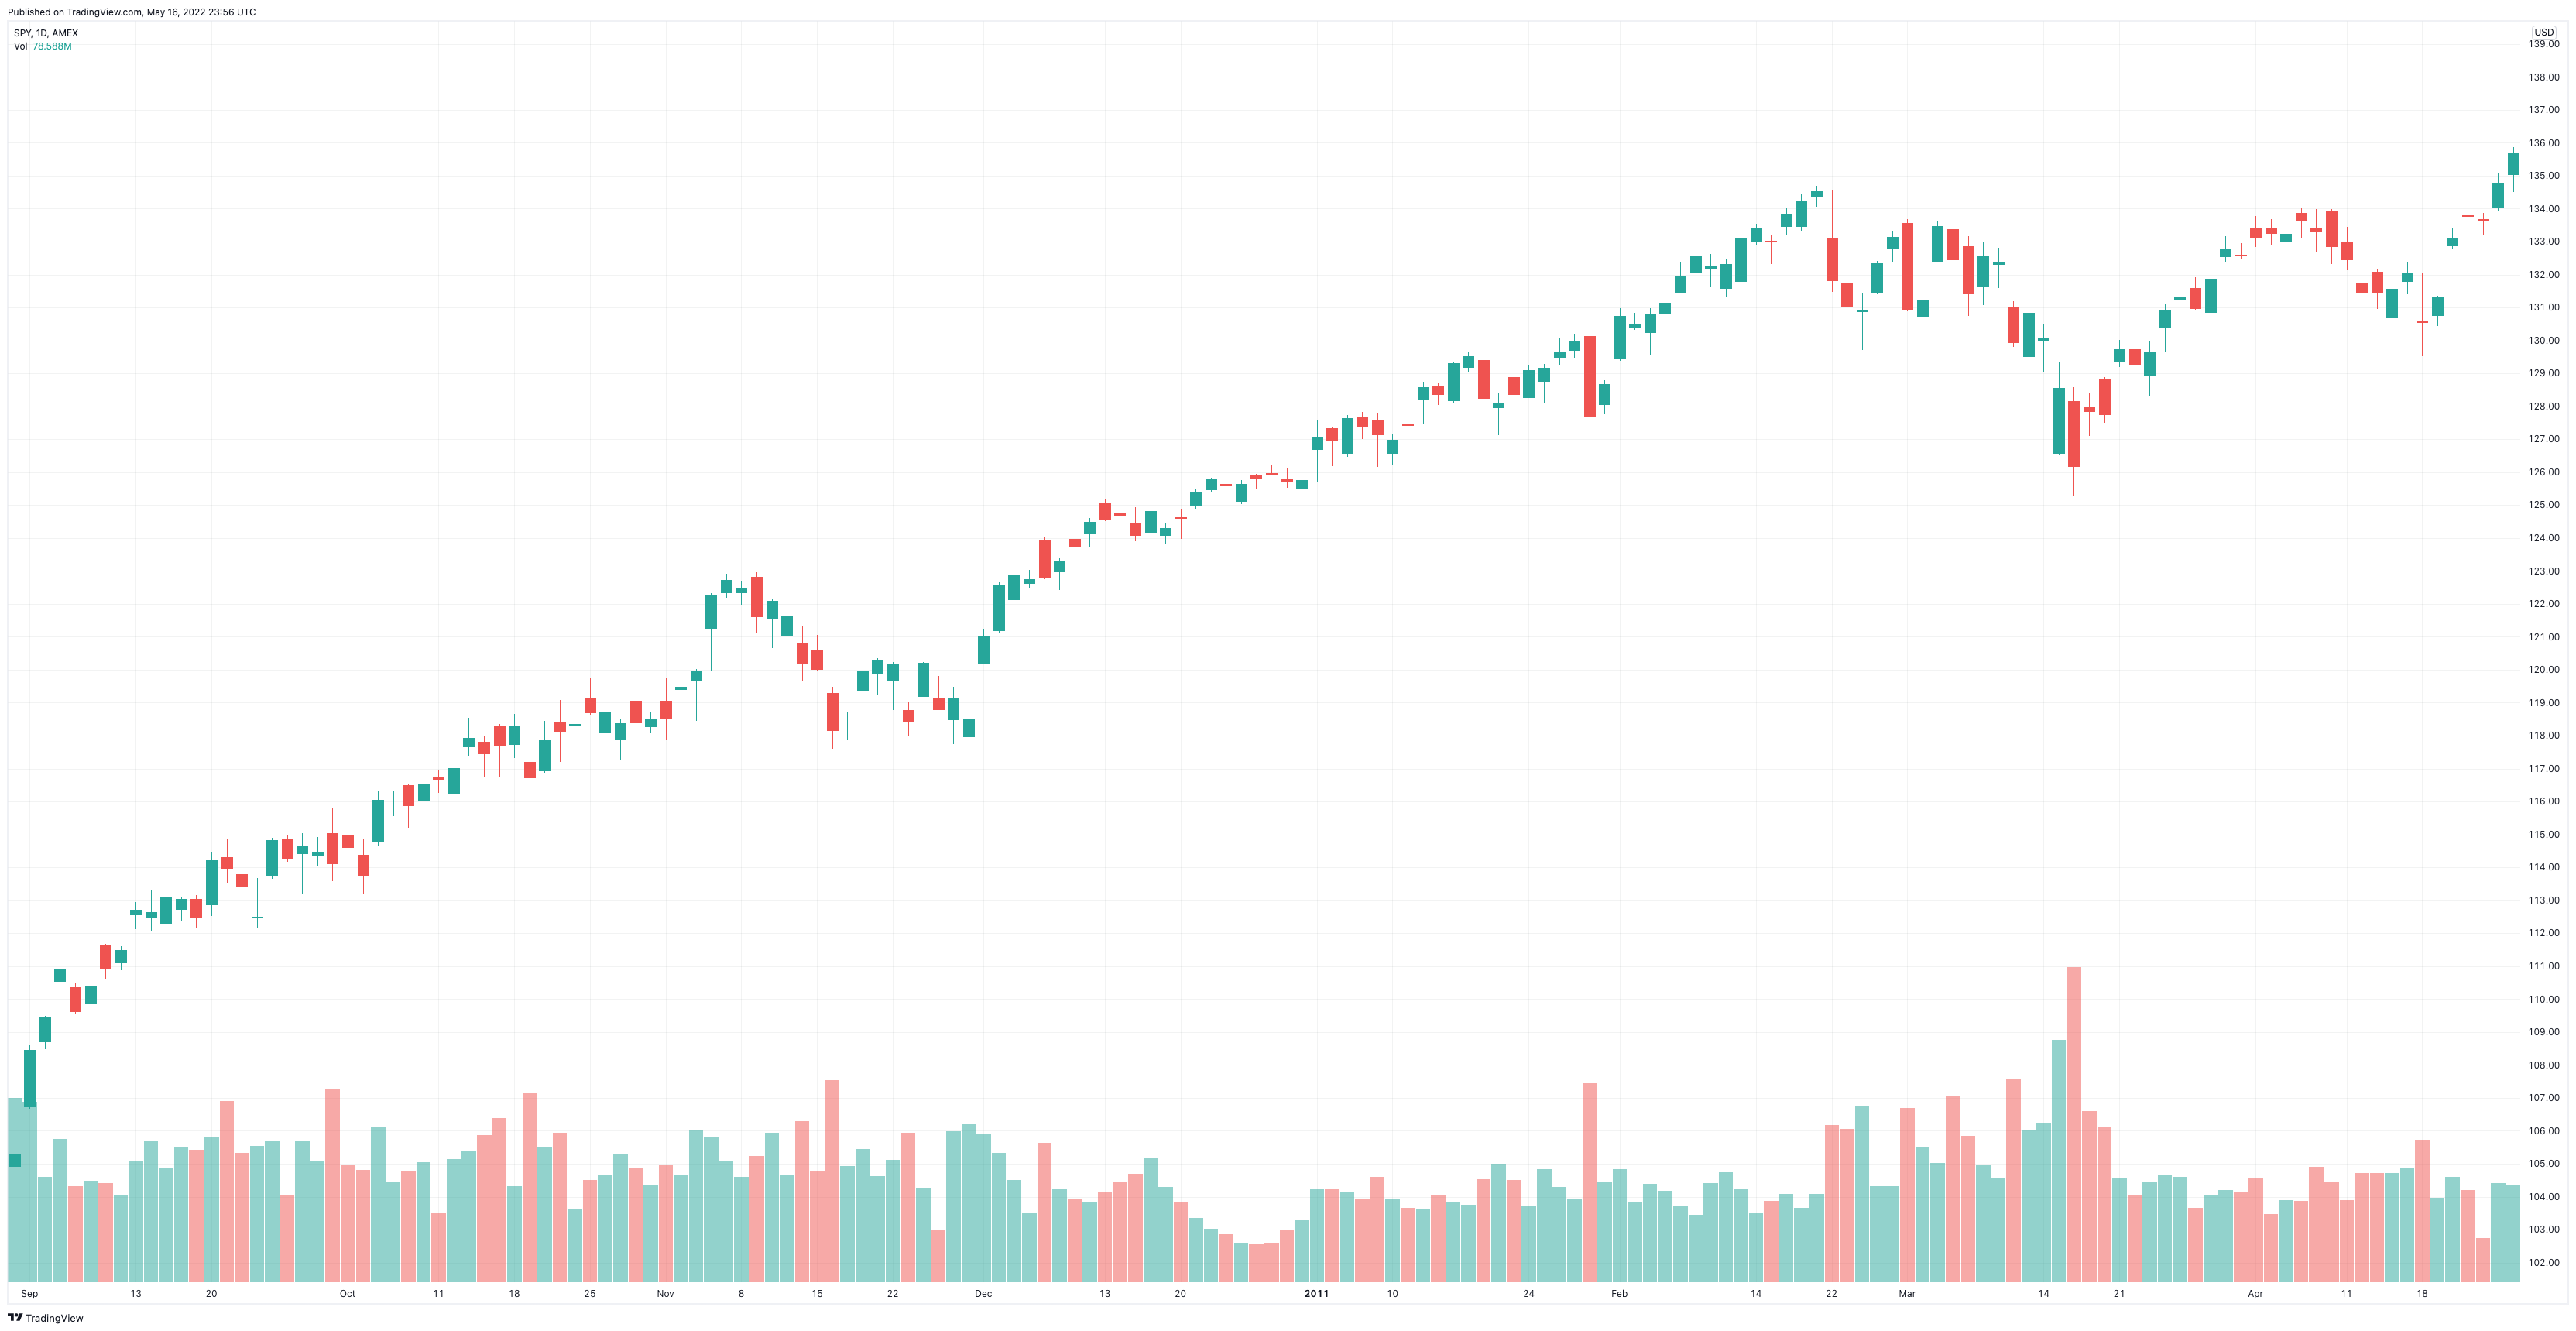

Data behind this chart, as committed beside it:
Date, Open, High, Low, Close, Adj Close, Volume
2010-08-31, 104.9, 106, 104.5, 105.3, 84.01, 273933100
2010-09-01, 106.7, 108.6, 106.7, 108.5, 86.52, 256828100
2010-09-02, 108.7, 109.5, 108.5, 109.5, 87.33, 156112200
2010-09-03, 110.5, 111, 109.9, 110.9, 88.46, 212197300
2010-09-07, 110.4, 110.5, 109.6, 109.6, 87.46, 141973700
2010-09-08, 109.9, 110.8, 109.8, 110.4, 88.08, 149924400
2010-09-09, 111.7, 111.7, 110.6, 110.9, 88.49, 147017900
2010-09-10, 111.1, 111.6, 110.9, 111.5, 88.93, 127819000
2010-09-13, 112.6, 112.9, 112.1, 112.7, 89.92, 178503500
2010-09-14, 112.5, 113.3, 112.1, 112.7, 89.87, 209823600
2010-09-15, 112.3, 113.2, 112, 113.1, 90.21, 168608400
2010-09-16, 112.7, 113.1, 112.3, 113.1, 90.18, 199962900
2010-09-17, 113, 113.2, 112.2, 112.5, 90.22, 195836900
2010-09-20, 112.9, 114.5, 112.5, 114.2, 91.6, 214555200
2010-09-21, 114.3, 114.8, 113.5, 114, 91.41, 268389100
2010-09-22, 113.8, 114.4, 113.1, 113.4, 90.96, 191322400
2010-09-23, 112.5, 113.7, 112.2, 112.5, 90.23, 202354300
2010-09-24, 113.8, 114.9, 113.7, 114.8, 92.09, 209671800
2010-09-27, 114.9, 115, 114.2, 114.3, 91.65, 128761800
2010-09-28, 114.4, 115, 113.2, 114.7, 91.97, 209207500
2010-09-29, 114.4, 114.9, 114, 114.5, 91.81, 179665800
2010-09-30, 115.1, 115.8, 113.6, 114.1, 91.53, 287106700
2010-10-01, 115, 115.1, 113.9, 114.6, 91.92, 174638700
2010-10-04, 114.4, 114.8, 113.2, 113.8, 91.23, 166153200
2010-10-05, 114.8, 116.3, 114.7, 116, 93.07, 229634100
2010-10-06, 116, 116.3, 115.6, 116, 93.06, 148626600
2010-10-07, 116.5, 116.5, 115.2, 115.9, 92.95, 164860000
2010-10-08, 116.1, 116.9, 115.6, 116.5, 93.47, 177760100
2010-10-11, 116.7, 117, 116.2, 116.7, 93.55, 103098300
2010-10-12, 116.3, 117.3, 115.7, 117, 93.84, 182210000
2010-10-13, 117.7, 118.6, 117.4, 117.9, 94.57, 194347200
2010-10-14, 117.8, 118, 116.7, 117.5, 94.2, 217764300
2010-10-15, 118.3, 118.3, 116.8, 117.7, 94.4, 243705000
2010-10-18, 117.7, 118.7, 117.3, 118.3, 94.86, 141204800
2010-10-19, 117.2, 117.8, 116, 116.7, 93.62, 280604700
2010-10-20, 116.9, 118.4, 116.9, 117.9, 94.53, 200051800
2010-10-21, 118.4, 119.1, 117.2, 118.1, 94.74, 221585500
2010-10-22, 118.3, 118.5, 118, 118.3, 94.92, 108212400
2010-10-25, 119.1, 119.8, 118.6, 118.7, 95.2, 151145700
2010-10-26, 118.1, 118.8, 117.9, 118.7, 95.21, 158982900
2010-10-27, 117.9, 118.5, 117.3, 118.4, 94.94, 190024000
2010-10-28, 119.1, 119.1, 117.8, 118.4, 94.96, 168576000
2010-10-29, 118.3, 118.7, 118.1, 118.5, 95.03, 144305500
2010-11-01, 119.1, 119.8, 117.8, 118.5, 95.06, 174074800
2010-11-02, 119.4, 119.8, 119.1, 119.5, 95.82, 158345900
2010-11-03, 119.7, 120, 118.4, 119.9, 96.2, 226702800
2010-11-04, 121.3, 122.3, 120, 122.3, 98.05, 215039400
2010-11-05, 122.3, 122.9, 122.2, 122.7, 98.42, 180654100
2010-11-08, 122.3, 122.7, 121.9, 122.5, 98.24, 156107100
2010-11-09, 122.8, 122.9, 121.1, 121.6, 97.53, 186621600
2010-11-10, 121.6, 122.2, 120.7, 122.1, 97.93, 221387400
2010-11-11, 121.1, 121.8, 120.7, 121.6, 97.56, 158017600
2010-11-12, 120.8, 121.3, 119.7, 120.2, 96.4, 239068800
2010-11-15, 120.6, 121.1, 120, 120, 96.27, 163940800
2010-11-16, 119.3, 119.5, 117.6, 118.2, 94.77, 299566200
2010-11-17, 118.2, 118.7, 117.9, 118.2, 94.81, 172308900
2010-11-18, 119.4, 120.4, 119.3, 120, 96.21, 197723700
2010-11-19, 119.9, 120.3, 119.2, 120.3, 96.47, 156852900
2010-11-22, 119.7, 120.2, 118.8, 120.2, 96.39, 181361000
2010-11-23, 118.8, 119, 118, 118.4, 95, 222309000
... 105 more rows
